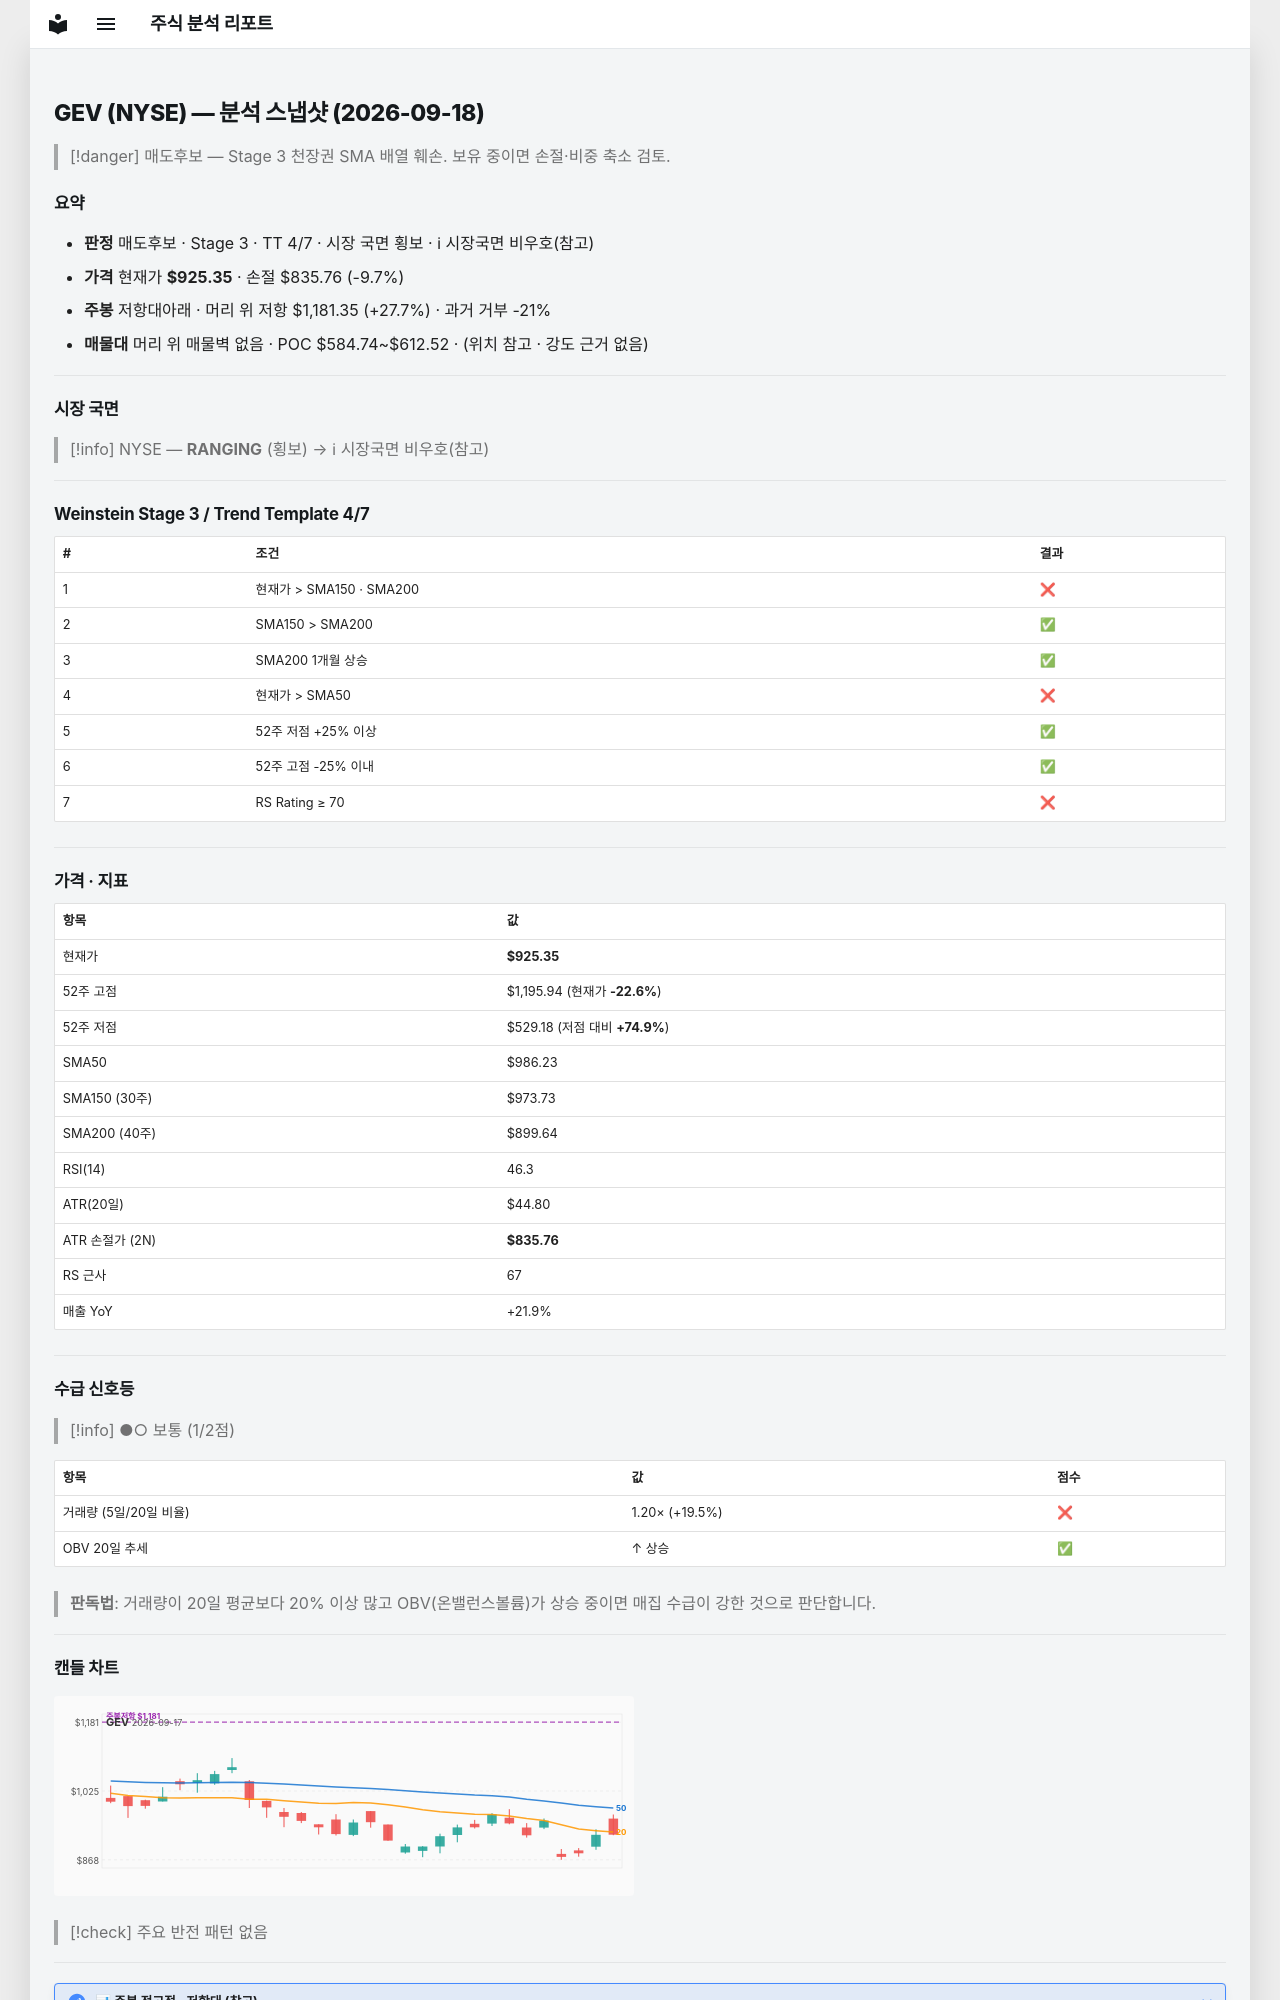

repository: soloandco/stock-reports · page: snapshots/GEV-2026-09-18/index.html · generator: mkdocs

---
type: analysis-snapshot
title: GEV 분석 스냅샷
ticker: GEV
market: NYSE
created: 2026-09-18
updated: 2026-09-18
bar-date: 2026-09-17
verdict: 매도후보
real-rr: 2.86
sma50-gap-pct: -6.2
weekly-position: 저항대아래
weekly-overhead-price: 1181.35
weekly-overhead-pct: 27.7
stage: 3
trend-template-score: 4
tt-max: 7
price: 925.3499755859375
stop-price: 835.7565635973217
market-regime: RANGING
supply-demand-score: 1/2
supply-demand-label: 보통
status: tracking
tags:
  - stock-agent
  - watchlist
  - GEV
  - analysis
related:
  - "[[analysis-template]]"
---

# GEV (NYSE) — 분석 스냅샷 (2026-09-18)

> [!danger] 매도후보 — Stage 3 천장권
> SMA 배열 훼손. 보유 중이면 손절·비중 축소 검토.

## 요약

- **판정** 매도후보 · Stage 3 · TT 4/7 · 시장 국면 횡보 · ℹ 시장국면 비우호(참고)
- **가격** 현재가 **$925.35** · 손절 $835.76 (-9.7%)
- **주봉** 저항대아래 · 머리 위 저항 $1,181.35 (+27.7%) · 과거 거부 -21%
- **매물대** 머리 위 매물벽 없음 · POC $584.74~$612.52 · (위치 참고 · 강도 근거 없음)

---

## 시장 국면

> [!info] NYSE — **RANGING** (횡보) → ℹ 시장국면 비우호(참고)

---

## Weinstein Stage 3 / Trend Template 4/7

| # | 조건 | 결과 |
|---|------|------|
| 1 | 현재가 > SMA150 · SMA200 | ❌ |
| 2 | SMA150 > SMA200 | ✅ |
| 3 | SMA200 1개월 상승 | ✅ |
| 4 | 현재가 > SMA50 | ❌ |
| 5 | 52주 저점 +25% 이상 | ✅ |
| 6 | 52주 고점 -25% 이내 | ✅ |
| 7 | RS Rating ≥ 70 | ❌ |

---

## 가격 · 지표

| 항목 | 값 |
|------|---|
| 현재가 | **$925.35** |
| 52주 고점 | $1,195.94 (현재가 **-22.6%**) |
| 52주 저점 | $529.18 (저점 대비 **+74.9%**) |
| SMA50 | $986.23 |
| SMA150 (30주) | $973.73 |
| SMA200 (40주) | $899.64 |
| RSI(14) | 46.3 |
| ATR(20일) | $44.80 |
| ATR 손절가 (2N) | **$835.76** |
| RS 근사 | 67 |
| 매출 YoY | +21.9% |

---
## 수급 신호등

> [!info] ●○ 보통 (1/2점)

| 항목 | 값 | 점수 |
|------|------|------|
| 거래량 (5일/20일 비율) | 1.20× (+19.5%) | ❌ |
| OBV 20일 추세 | ↑ 상승 | ✅ |

> **판독법**: 거래량이 20일 평균보다 20% 이상 많고 OBV(온밸런스볼륨)가 상승 중이면 매집 수급이 강한 것으로 판단합니다.

---
